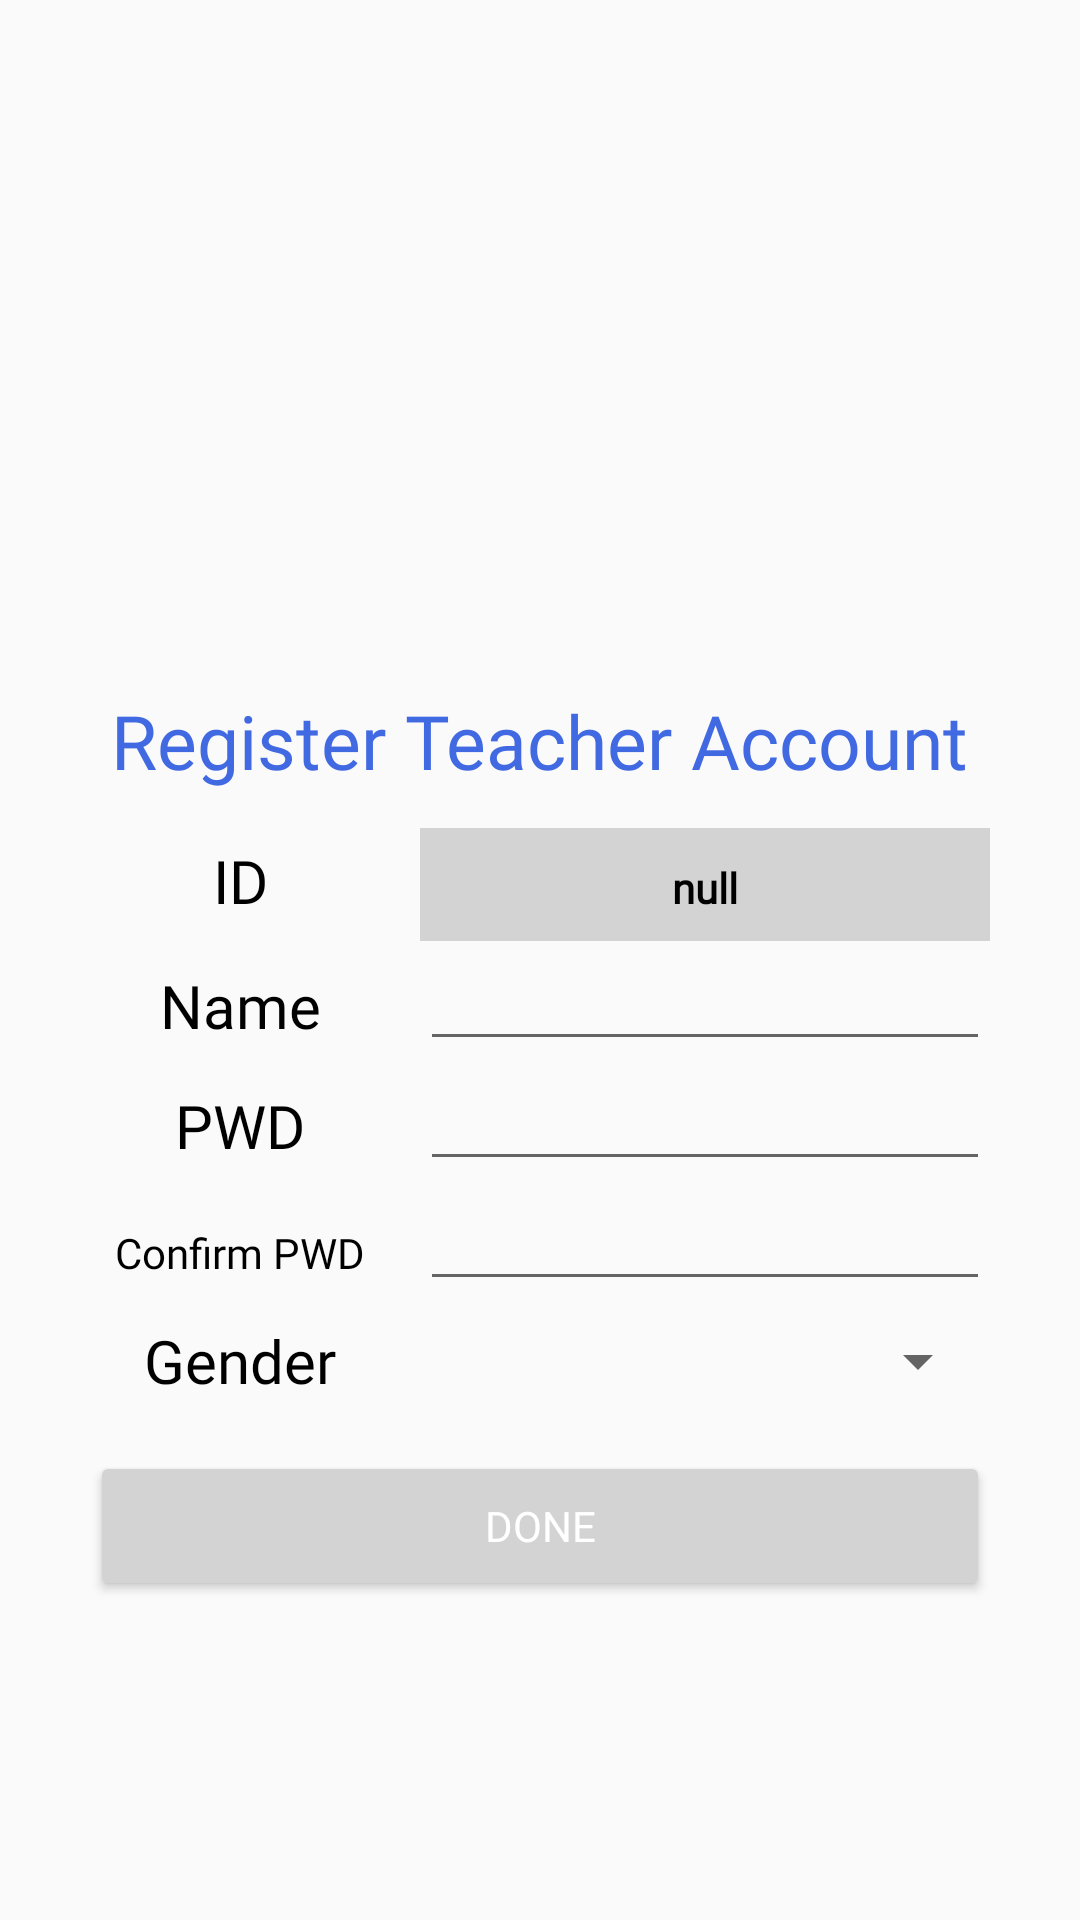

Layout XML and referenced resources for this Android screen:
<!-- AndroidManifest.xml: application theme Theme.ClsCheckIn -->
<!-- res/layout/activity_tchr_register.xml -->
<?xml version="1.0" encoding="utf-8"?>
<androidx.constraintlayout.widget.ConstraintLayout xmlns:android="http://schemas.android.com/apk/res/android"
    xmlns:app="http://schemas.android.com/apk/res-auto"
    xmlns:tools="http://schemas.android.com/tools"
    android:layout_width="match_parent"
    android:layout_height="match_parent"
    tools:context=".act.login.TchrRegister">
    <RelativeLayout
        android:layout_width="match_parent"
        android:layout_height="match_parent">
        
        <TextView
            android:id="@+id/title"
            android:layout_width="wrap_content"
            android:layout_height="wrap_content"
            android:layout_centerHorizontal="true"
            android:fontFamily="@font/showg"
            android:paddingTop="230sp"
            android:text="@string/register_tchr_title"
            android:textColor="@color/royalblue"
            android:textSize="25sp"/>
        <RelativeLayout
            android:id="@+id/relative_classify"
            android:layout_width="match_parent"
            android:layout_height="wrap_content"
            android:layout_centerInParent="true"
            android:visibility="visible"
            android:layout_below="@id/title">
            
            <LinearLayout
                android:id="@+id/linear_id"
                android:layout_width="wrap_content"
                android:layout_height="wrap_content"
                android:orientation="horizontal"
                android:layout_centerHorizontal="true"
                android:layout_below="@id/padding1">
                <TextView
                    android:layout_width="100sp"
                    android:layout_height="40sp"
                    android:gravity="center"
                    android:text="@string/register_tchr_id"
                    android:fontFamily="@font/showg"
                    android:textColor="@color/black"
                    android:textSize="20sp">
                </TextView>
                <TextView
                    android:layout_width="10dp"
                    android:layout_height="match_parent">
                </TextView>
                <TextView
                    android:id="@+id/txt_id"
                    android:layout_width="190sp"
                    android:layout_height="40sp"
                    android:textStyle="bold"
                    android:textColor="@color/black"
                    android:fontFamily="@font/califr"
                    android:text="@string/register_null"
                    android:background="@color/lightgrey"
                    android:gravity="center">
                </TextView>
            </LinearLayout>
            
            <LinearLayout
                android:id="@+id/linear_name"
                android:layout_width="wrap_content"
                android:layout_height="wrap_content"
                android:orientation="horizontal"
                android:layout_centerHorizontal="true"
                android:layout_below="@+id/linear_id">
                <TextView
                    android:layout_width="100sp"
                    android:layout_height="40sp"
                    android:gravity="center"
                    android:text="@string/register_tchr_name"
                    android:fontFamily="@font/showg"
                    android:textColor="@color/black"
                    android:textSize="20sp">
                </TextView>
                <TextView
                    android:layout_width="10dp"
                    android:layout_height="match_parent">
                </TextView>
                <EditText
                    android:id="@+id/edt_name"
                    android:layout_width="190sp"
                    android:layout_height="40sp"
                    android:textStyle="bold"
                    android:textColor="@color/black"
                    android:fontFamily="@font/califr"
                    android:gravity="center">
                </EditText>
            </LinearLayout>
            
            <LinearLayout
                android:id="@+id/linear_pwd"
                android:layout_width="wrap_content"
                android:layout_height="wrap_content"
                android:orientation="horizontal"
                android:layout_centerVertical="true"
                android:layout_centerHorizontal="true"
                android:layout_below="@id/linear_name">
                <TextView
                    android:layout_width="100sp"
                    android:layout_height="40sp"
                    android:gravity="center"
                    android:text="@string/register_tchr_pwd"
                    android:fontFamily="@font/showg"
                    android:textColor="@color/black"
                    android:textSize="20sp">
                </TextView>
                <TextView
                    android:layout_width="10dp"
                    android:layout_height="match_parent">
                </TextView>
                <EditText
                    android:id="@+id/edt_pwd"
                    android:layout_width="190sp"
                    android:layout_height="40sp"
                    android:textStyle="bold"
                    android:textColor="@color/black"
                    android:fontFamily="@font/califr"
                    android:gravity="center"
                    android:digits="@string/rule_pwd"
                    android:inputType="textPassword"
                    android:maxLength="18">
                </EditText>
            </LinearLayout>
            <LinearLayout
                android:id="@+id/linear_pwd2"
                android:layout_width="wrap_content"
                android:layout_height="wrap_content"
                android:orientation="horizontal"
                android:layout_centerVertical="true"
                android:layout_centerHorizontal="true"
                android:layout_below="@id/linear_pwd">
                <TextView
                    android:layout_width="100sp"
                    android:layout_height="40sp"
                    android:gravity="center"
                    android:text="@string/register_tchr_pwd2"
                    android:fontFamily="@font/showg"
                    android:textColor="@color/black"
                    android:textSize="14sp">
                </TextView>
                <TextView
                    android:layout_width="10dp"
                    android:layout_height="match_parent">
                </TextView>
                <EditText
                    android:id="@+id/edt_pwd2"
                    android:layout_width="190sp"
                    android:layout_height="40sp"
                    android:textStyle="bold"
                    android:textColor="@color/black"
                    android:fontFamily="@font/califr"
                    android:gravity="center"
                    android:digits="@string/rule_pwd"
                    android:inputType="textPassword"
                    android:maxLength="18">
                </EditText>
            </LinearLayout>
            
            <LinearLayout
                android:id="@+id/linear_gender"
                android:layout_width="wrap_content"
                android:layout_height="wrap_content"
                android:orientation="horizontal"
                android:layout_centerVertical="true"
                android:layout_centerHorizontal="true"
                android:layout_below="@id/linear_pwd2">
                <TextView
                    android:layout_width="100sp"
                    android:layout_height="40sp"
                    android:gravity="center"
                    android:text="@string/register_tchr_gender"
                    android:fontFamily="@font/showg"
                    android:textColor="@color/black"
                    android:textSize="20sp">
                </TextView>
                <TextView
                    android:layout_width="10dp"
                    android:layout_height="match_parent">
                </TextView>
                <Spinner
                    android:id="@+id/spn_gen"
                    android:layout_width="190sp"
                    android:layout_height="40sp"
                    android:textStyle="bold"
                    android:textColor="@color/black"
                    android:fontFamily="@font/califr"
                    android:gravity="center">
                </Spinner>
            </LinearLayout>

            <TextView
                android:id="@+id/padding2"
                android:layout_width="300sp"
                android:layout_height="10sp"
                android:layout_centerHorizontal="true"
                android:layout_below="@+id/linear_gender">
                </TextView>
            <TextView
                android:id="@+id/padding1"
                android:layout_width="300sp"
                android:layout_height="10sp"
                android:layout_centerHorizontal="true">
            </TextView>

            <Button
                android:id="@+id/btn_done"
                android:layout_width="300sp"
                android:layout_height="50sp"
                android:layout_below="@+id/padding2"
                android:layout_centerHorizontal="true"
                android:backgroundTint="@color/btn_bg_color_selector"
                android:fontFamily="@font/showg"
                android:text="@string/register_tchr_done"
                android:textColor="@color/btn_txt_color_selector" />
        </RelativeLayout>




    </RelativeLayout>
</androidx.constraintlayout.widget.ConstraintLayout>
<!-- resources referenced by this layout -->
<resources>
  <color name="black">#000000</color>
  <color name="lightgrey">#D3D3D3</color>
  <color name="royalblue">#4169E1</color>
  <string name="register_null">null</string>
  <string name="register_tchr_done">Done</string>
  <string name="register_tchr_gender">Gender</string>
  <string name="register_tchr_id">ID</string>
  <string name="register_tchr_name">Name</string>
  <string name="register_tchr_pwd">PWD</string>
  <string name="register_tchr_pwd2">Confirm PWD</string>
  <string name="register_tchr_title">Register Teacher Account</string>
  <string name="rule_pwd">0123456789abcdefghijklmnopqrstuvwxyzABCDEFGHIJKLMNOPQRSTUVWXYZ`¬!"£$%^*()~=#{}[];':,./?/*-_+&lt;&gt;@&amp;</string>
  <style name="Theme.ClsCheckIn" parent="Theme.MaterialComponents.DayNight.DarkActionBar.Bridge">
          
          <item name="colorPrimary">@color/royalblue</item>
          <item name="colorPrimaryVariant">@color/purple_700</item>
          <item name="colorOnPrimary">@color/white</item>
          
          <item name="colorSecondary">@color/royalblue</item>
          <item name="colorSecondaryVariant">@color/royalblue</item>
          <item name="colorOnSecondary">@color/black</item>
          
          <item name="android:statusBarColor" tools:targetApi="l">?attr/colorPrimaryVariant</item>
          
          <item name="windowActionBar">false</item>
          <item name="windowNoTitle">true</item>
          <item name="windowActionBarOverlay">false</item>
          <item name="windowActionModeOverlay">false</item>
      </style>
  <color name="purple_700">#FF3700B3</color>
  <color name="white">#FFFFFF</color>
</resources>
